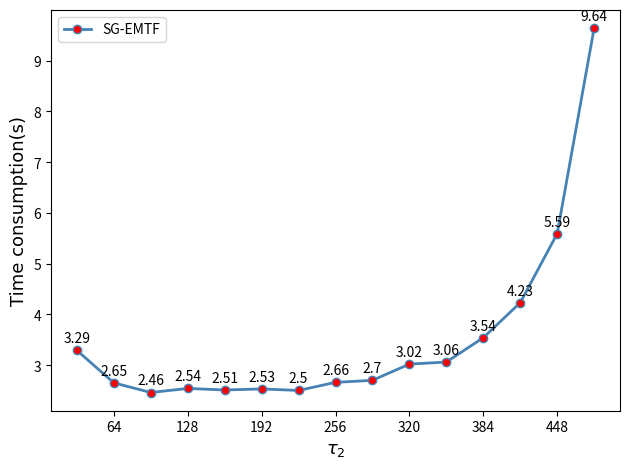

Here is the Python script that generated this plot:
import matplotlib.pyplot as plt
from matplotlib.pyplot import MultipleLocator
import numpy as np

#折线图

x = np.arange(32, 512, 32)
#x = [5,7,11,17,19,25]#点的横坐标
'''
k1 = [
2.572 , #dimension: 50
3.860 , #dimension: 100
5.381 , #dimension: 150
6.727 , #dimension: 200
7.318 , #dimension: 250
8.227 , #dimension: 300
9.995 , #dimension: 350
11.679 , #dimension: 400
12.001 , #dimension: 450
14.824 , #dimension: 500
17.160 , #dimension: 550
18.456 , #dimension: 600
18.650 , #dimension: 600
21.840 , #dimension: 700
25.504 , #dimension: 750
26.910 , #dimension: 800
28.944 , #dimension: 850
43.648 , #dimension: 900
45.121 , #dimension: 950
47.726 , #dimension: 1000
50.075 , #dimension: 1050
51.935 , #dimension: 1100
56.067 , #dimension: 1150
58.133 , #dimension: 1200
60.133 , #dimension: 1250
63.832 , #dimension: 1300
67.322 , #dimension: 1350
67.852 , #dimension: 1400
70.187 , #dimension: 1450
73.187 , #dimension: 1500
]
'''
font1 = {'family' : 'Times New Roman',
'weight' : 'normal',
'size'   : 13,
}

k1 = [ #GPU-based
#0.594947, 0.545489, 0.524779, 0.513617, 0.511172, 0.507186, 0.500912, 0.498038, 0.488719, 0.487947, 0.478121, 0.471484, 0.471252, 0.464250, 0.463958, 0.464018, 0.460562, 0.460984, 0.416870, 0.399440, 0.398481, 0.362821, 0.371246, 0.359537, 0.334162, 0.335563, 0.334501, 0.311900, 0.301026, 0.284764, 0.275313, 0.275132, 0.266413, 0.261414, 0.256978, 0.248036, 0.240536, 0.243034, 0.242146, 0.236888, 0.234140, 0.230285, 0.225382, 0.227777, 0.231791, 0.227906, 0.230248, 0.225927, 0.223091, 0.228675, 0.227954, 0.222185, 0.225615, 0.212845, 0.202594, 0.195810, 0.191601, 0.186368, 0.183427, 0.177367, 0.172948, 0.168639, 0.165722, 0.161537, 0.159845, 0.157105, 0.155372, 0.153579, 0.151911, 0.150295, 0.148385, 0.147778, 0.147292, 0.146705, 0.145479, 0.151982, 0.151251, 0.150107, 0.148091, 0.146722, 0.145317, 0.144783, 0.144023, 0.152896, 0.151560, 0.150895, 0.148865, 0.147756, 0.146297, 0.144509, 0.142414, 0.140470, 0.138517, 0.136525, 0.136573, 0.135056, 0.132920, 0.131534, 0.131543, 0.133406, 0.132431, 0.131526, 0.131087, 0.130817, 0.129256, 0.130225, 0.129169, 0.128862, 0.128248, 0.128352, 0.128275, 0.126572, 0.125633, 0.124502, 0.122872, 0.123341, 0.123265, 0.123032, 0.123047, 0.122865, 0.121859, 0.121039, 0.121253, 0.119400, 0.119595, 0.118881, 0.117463, 0.116660, 0.116134, 0.115292, 0.114899, 0.114680, 0.115481, 0.115556, 0.115186, 0.114454, 0.113807, 0.114080, 0.113946, 0.112564, 0.110908, 0.109496, 0.108909, 0.108937, 0.107273, 0.106755, 0.106298, 0.106696, 0.105643, 0.105192, 0.104467, 0.103953, 0.104108, 0.102903, 0.103643, 0.102626, 0.102475, 0.103330, 0.103087, 0.101879, 0.101056, 0.100430, 0.099519, 0.098383, 0.098334, 0.097854, 0.097716, 0.106246, 0.106846, 0.105042, 0.104234, 0.103382, 0.103332, 0.102341, 0.101898, 0.101028, 0.101131, 0.101954, 0.101245, 0.100950, 0.100568, 0.101046, 0.100009, 0.099183, 0.099006, 0.098749, 0.097798, 0.096579, 0.096702, 0.096322, 0.096505, 0.096250, 0.096131, 0.095994, 0.095420, 0.096115, 0.095185, 0.094868, 0.093256, 0.092537,
3.29, 2.65, 2.46, 2.54, 2.51, 2.53, 2.50, 2.66, 2.70, 3.02, 3.06, 3.54, 4.23, 5.59, 9.64
]

k2 = [ #DE
17017.107422,
15397.320313,
14894.220703,
14788.343750,
14604.208008,
14459.740234,
14095.240234,
13954.365234,
13762.486328,
13714.502930,
13676.549805,
13481.673828,
13381.924805,
13353.833984,
13241.000000,
13200.376953,
13084.977539,
13054.443359,
12932.607422,
12745.576172,
12719.934570,
]

k3 = [ #CPU-based
21.333241,
20.905077,
20.758867,
20.629425,
20.526392,
20.456348,
20.370388,
20.316910,
20.250299,
20.170067,
20.121508,
20.060614,
19.961208,
19.776951,
19.717312,
19.619028,
19.483467,
19.359676,
19.113298,
18.908100,
18.733965,
]

k4 = [ #All-in

16798.080078,
13998.390625,
13221.525391,
12718.189453,
12416.908203,
11943.634766,
11052.875000,
10274.504883,
9843.208984,
9382.414063,
9165.957031,
8564.828125,
8222.146484,
7821.557129,
7077.307129,
6830.553711,
6561.473633,
6336.606934,
6255.850586,
6031.594727,
5762.428711,
]
# k1 = [0.515505, 0.273982, 0.191255, 0.152497, 0.129264, 0.113651, 0.102272, 0.0937029, 0.0869997, 0.0816106, 0.0773076, 0.0738406, 0.0710235, 0.0686911, 0.0667824, 0.0651842, 0.0637603, 0.0625284, 0.0614261, 0.06043, 0.0594913, ]
# k2 = [0.489015, 0.266368, 0.195214, 0.156102, 0.131514, 0.114379, 0.100226, 0.090688, 0.0832876, 0.0774588, 0.0727508, 0.0682066, 0.0652489, 0.0628523, 0.0608639, 0.0591686, 0.0574271, 0.0561303, 0.0550236, 0.0539962, 0.053079, ]

#k1 = [0.8222,0.918,0.9344,0.9262,0.9371,0.9353]#线1的纵坐标
#k2 = [0.8988,0.9334,0.9435,0.9407,0.9453,0.9453]#线2的纵坐标
plt.plot(x,k1,'o-', color = 'steelblue',label="SG-EMTF", alpha=1, linewidth=2, markerfacecolor='r')#s-:方形
#plt.plot(x,k2,'*-.',color = 'b',label="DE")#s-:方形
#plt.plot(x,k3,'*-.', color = 'g',label="CPU-based")#s-:方形
#plt.plot(x,k4,'*-.',color = 'black',label="All_in")#s-:方形
#plt.plot(x,k2,'o-',color = 'g',label="CNN-RLSTM")#o-:圆形
plt.xlabel('$\\tau_2$', font1)#横坐标名字
plt.ylabel("Time consumption(s)", font1)#纵坐标名字

#for a, b in zip(x, k1):
    #if(a % 100 == 50):
        #plt.text(a, b, b,ha='right', va='bottom', fontsize=7)

x_major_locator=MultipleLocator(64)
#把x轴的刻度间隔设置为1，并存在变量里
ax=plt.gca()
#ax为两条坐标轴的实例
ax.xaxis.set_major_locator(x_major_locator)

for a, b in zip(x, k1):
    plt.text(a, b + 0.1, b, ha='center', va='bottom', fontsize=10)

plt.legend(loc = "best")#图例
plt.tight_layout()
plt.show()